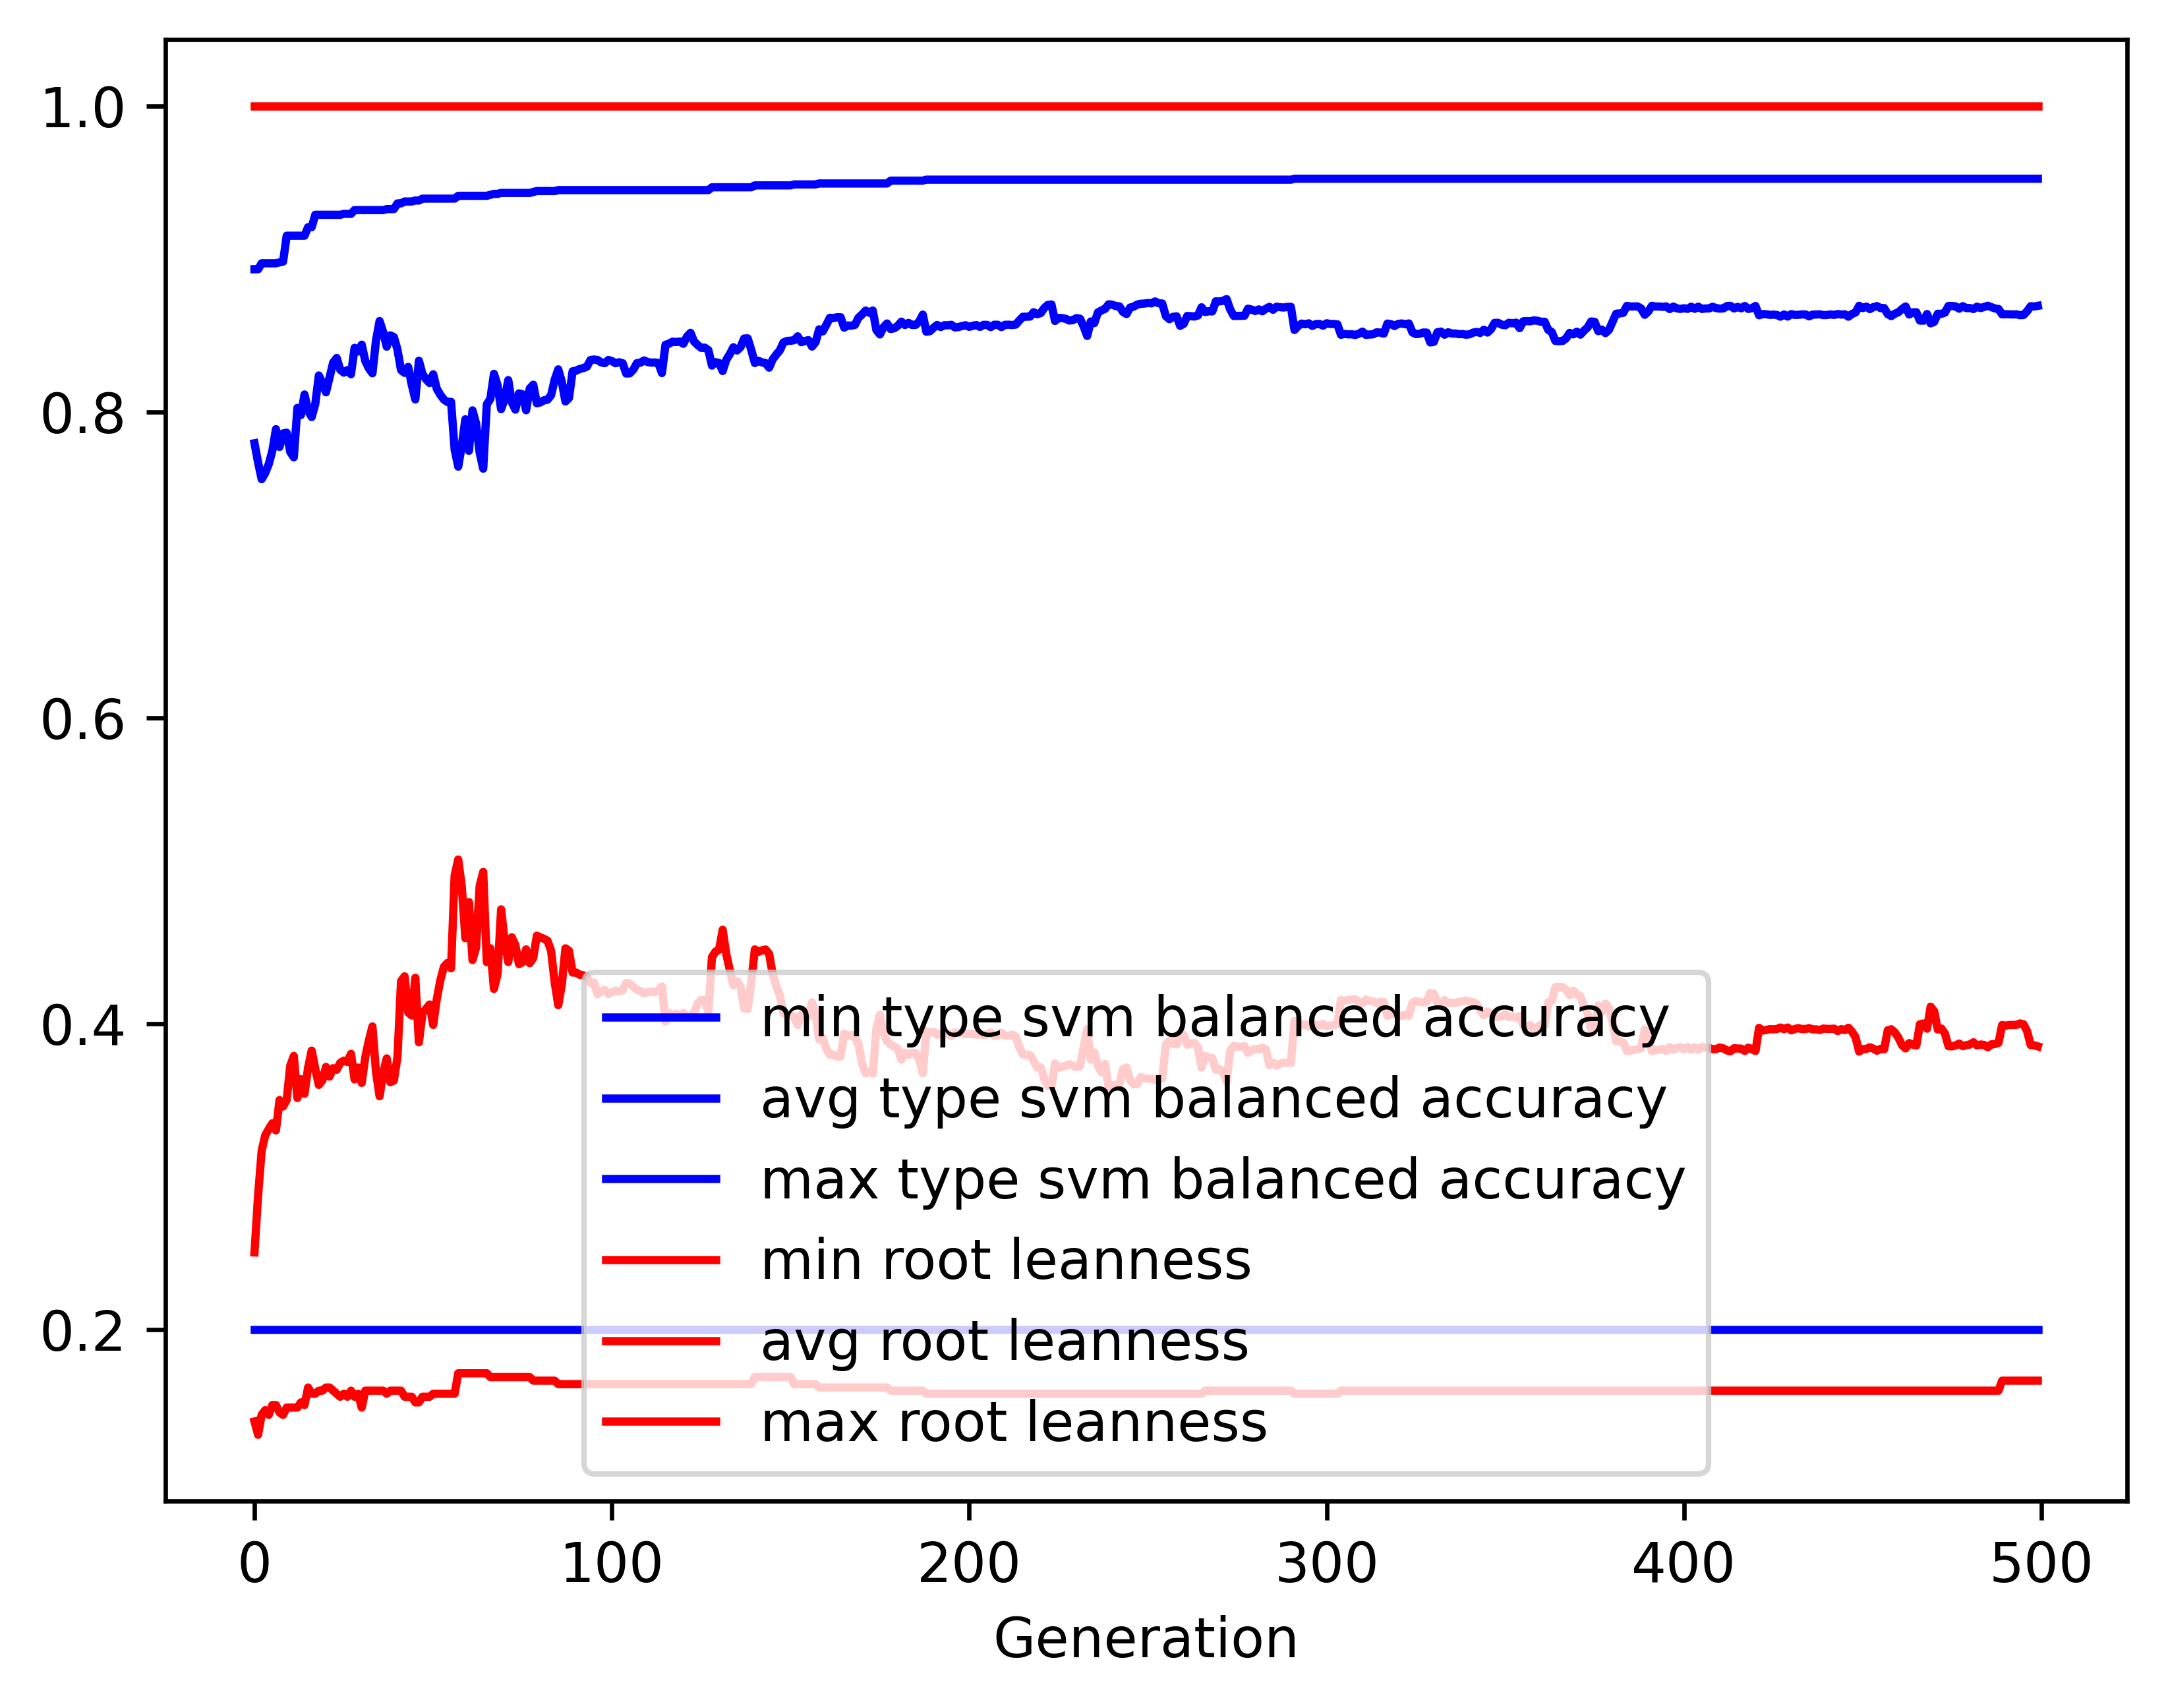

Source data for this figure (header and first rows):
gen, evals, gen_feats, explored, type svm balanced accuracy_min, type svm balanced accuracy_avg, type svm balanced accuracy_max, type svm balanced accuracy_std, root leanness_min, root leanness_avg, root leanness_max, root leanness_std
0, 500, 5058, 5058, 0.2, 0.7794, 0.8932, 0.1218, 0.14, 0.2505, 1.0, 0.1443
1, 374, 4104, 5120, 0.2, 0.7669, 0.8932, 0.1333, 0.1313, 0.2876, 1.0, 0.1484
2, 363, 2787, 5186, 0.2, 0.756, 0.8971, 0.1446, 0.1443, 0.317, 1.0, 0.1527
3, 364, 2002, 5242, 0.2, 0.7599, 0.8971, 0.1548, 0.1474, 0.327, 1.0, 0.1607
4, 362, 1766, 5289, 0.2, 0.7659, 0.8971, 0.1567, 0.1443, 0.3312, 1.0, 0.1628
5, 374, 1546, 5342, 0.2, 0.7746, 0.8971, 0.1375, 0.1508, 0.3349, 1.0, 0.1514
6, 369, 1225, 5390, 0.2, 0.7886, 0.8971, 0.1282, 0.1508, 0.3303, 1.0, 0.1476
7, 376, 1182, 5429, 0.2, 0.777, 0.8977, 0.1424, 0.1459, 0.3501, 1.0, 0.1608
8, 380, 1116, 5465, 0.2, 0.7859, 0.8981, 0.1432, 0.1443, 0.3459, 1.0, 0.1622
9, 380, 952, 5495, 0.2, 0.7863, 0.9151, 0.148, 0.1491, 0.3501, 1.0, 0.1658
10, 371, 969, 5532, 0.2, 0.7738, 0.9151, 0.1575, 0.1491, 0.3726, 1.0, 0.1675
11, 382, 966, 5564, 0.2, 0.7702, 0.9151, 0.1654, 0.1491, 0.3789, 1.0, 0.177
12, 352, 869, 5594, 0.2, 0.8025, 0.9151, 0.1425, 0.1491, 0.3514, 1.0, 0.1625
13, 388, 923, 5626, 0.2, 0.7979, 0.9151, 0.1478, 0.1525, 0.3637, 1.0, 0.1648
14, 361, 821, 5643, 0.2, 0.8113, 0.9151, 0.1346, 0.1508, 0.3542, 1.0, 0.1636
15, 374, 853, 5669, 0.2, 0.8007, 0.9207, 0.1467, 0.1622, 0.3714, 1.0, 0.1685
16, 397, 811, 5685, 0.2, 0.7966, 0.9207, 0.1479, 0.1581, 0.3824, 1.0, 0.1715
17, 377, 763, 5699, 0.2, 0.805, 0.9288, 0.1501, 0.1581, 0.3706, 1.0, 0.1736
18, 359, 734, 5710, 0.2, 0.8237, 0.9288, 0.1319, 0.1601, 0.36, 1.0, 0.1589
19, 369, 768, 5723, 0.2, 0.8188, 0.9288, 0.1424, 0.1601, 0.3629, 1.0, 0.1696
20, 393, 757, 5741, 0.2, 0.8127, 0.9288, 0.1482, 0.1622, 0.3718, 1.0, 0.179
21, 385, 788, 5751, 0.2, 0.8224, 0.9288, 0.1424, 0.1622, 0.3655, 1.0, 0.175
22, 379, 767, 5761, 0.2, 0.8321, 0.9288, 0.1188, 0.1601, 0.371, 1.0, 0.1596
23, 356, 669, 5769, 0.2, 0.8352, 0.9288, 0.1222, 0.1581, 0.3699, 1.0, 0.1598
24, 379, 711, 5775, 0.2, 0.8274, 0.9288, 0.1387, 0.1562, 0.3745, 1.0, 0.176
25, 378, 671, 5780, 0.2, 0.8256, 0.9294, 0.147, 0.1581, 0.3759, 1.0, 0.1861
26, 368, 698, 5786, 0.2, 0.8273, 0.9294, 0.1468, 0.1562, 0.375, 1.0, 0.1894
27, 385, 701, 5794, 0.2, 0.8245, 0.9294, 0.1511, 0.1601, 0.3803, 1.0, 0.1921
28, 377, 730, 5800, 0.2, 0.8418, 0.9319, 0.1377, 0.1562, 0.3636, 1.0, 0.1851
29, 369, 645, 5808, 0.2, 0.8394, 0.9319, 0.1378, 0.1581, 0.3713, 1.0, 0.1878
30, 368, 632, 5813, 0.2, 0.8439, 0.9319, 0.1388, 0.1491, 0.3613, 1.0, 0.1919
31, 362, 643, 5819, 0.2, 0.8332, 0.9319, 0.1524, 0.1601, 0.3781, 1.0, 0.2016
32, 374, 646, 5826, 0.2, 0.8284, 0.9319, 0.1656, 0.1601, 0.389, 1.0, 0.2079
33, 379, 646, 5830, 0.2, 0.8252, 0.9319, 0.1682, 0.1601, 0.3982, 1.0, 0.2088
34, 368, 592, 5832, 0.2, 0.8467, 0.9319, 0.1397, 0.1601, 0.3685, 1.0, 0.1922
35, 364, 579, 5834, 0.2, 0.8593, 0.9319, 0.1333, 0.1601, 0.3526, 1.0, 0.1817
36, 366, 584, 5838, 0.2, 0.8521, 0.9319, 0.1413, 0.1601, 0.3679, 1.0, 0.1903
37, 378, 576, 5840, 0.2, 0.8426, 0.9325, 0.1536, 0.1581, 0.3774, 1.0, 0.2038
38, 370, 592, 5843, 0.2, 0.85, 0.9325, 0.1515, 0.1601, 0.3618, 1.0, 0.2027
39, 366, 583, 5847, 0.2, 0.8488, 0.9325, 0.1554, 0.1601, 0.3629, 1.0, 0.2081
40, 364, 600, 5851, 0.2, 0.8407, 0.9362, 0.164, 0.1601, 0.3781, 1.0, 0.2149
41, 363, 580, 5853, 0.2, 0.8273, 0.9362, 0.1609, 0.1601, 0.4278, 1.0, 0.1976
42, 366, 581, 5853, 0.2, 0.8254, 0.9375, 0.164, 0.1562, 0.431, 1.0, 0.1996
43, 363, 583, 5856, 0.2, 0.8294, 0.9375, 0.1655, 0.1562, 0.4073, 1.0, 0.2174
44, 363, 570, 5857, 0.2, 0.8177, 0.9375, 0.1855, 0.1562, 0.4054, 1.0, 0.2423
45, 359, 552, 5857, 0.2, 0.8081, 0.9381, 0.19, 0.1525, 0.43, 1.0, 0.2421
46, 388, 594, 5861, 0.2, 0.8334, 0.9381, 0.1763, 0.1525, 0.3878, 1.0, 0.2321
47, 370, 575, 5861, 0.2, 0.8247, 0.9393, 0.1824, 0.1562, 0.4071, 1.0, 0.234
48, 376, 553, 5865, 0.2, 0.8212, 0.9393, 0.1942, 0.1562, 0.4097, 1.0, 0.241
49, 371, 581, 5866, 0.2, 0.8188, 0.9393, 0.2022, 0.1562, 0.4126, 1.0, 0.2458
50, 366, 583, 5868, 0.2, 0.8245, 0.9393, 0.204, 0.1581, 0.3992, 1.0, 0.2461
51, 372, 565, 5870, 0.2, 0.8151, 0.9393, 0.2113, 0.1581, 0.416, 1.0, 0.2511
52, 359, 563, 5870, 0.2, 0.8111, 0.9393, 0.2125, 0.1581, 0.4284, 1.0, 0.2464
53, 384, 600, 5870, 0.2, 0.8079, 0.9393, 0.2139, 0.1581, 0.4372, 1.0, 0.2443
54, 370, 546, 5872, 0.2, 0.8064, 0.9393, 0.2163, 0.1581, 0.4397, 1.0, 0.2451
55, 352, 518, 5872, 0.2, 0.8065, 0.9393, 0.2183, 0.1581, 0.4362, 1.0, 0.249
56, 357, 496, 5874, 0.2, 0.7753, 0.9393, 0.2332, 0.1581, 0.497, 1.0, 0.2418
57, 355, 515, 5874, 0.2, 0.7641, 0.9412, 0.2392, 0.1715, 0.5074, 1.0, 0.2493
58, 359, 534, 5875, 0.2, 0.7778, 0.9412, 0.2324, 0.1715, 0.4898, 1.0, 0.2455
59, 371, 562, 5876, 0.2, 0.7951, 0.9412, 0.2257, 0.1715, 0.4559, 1.0, 0.2514
... 440 more rows
